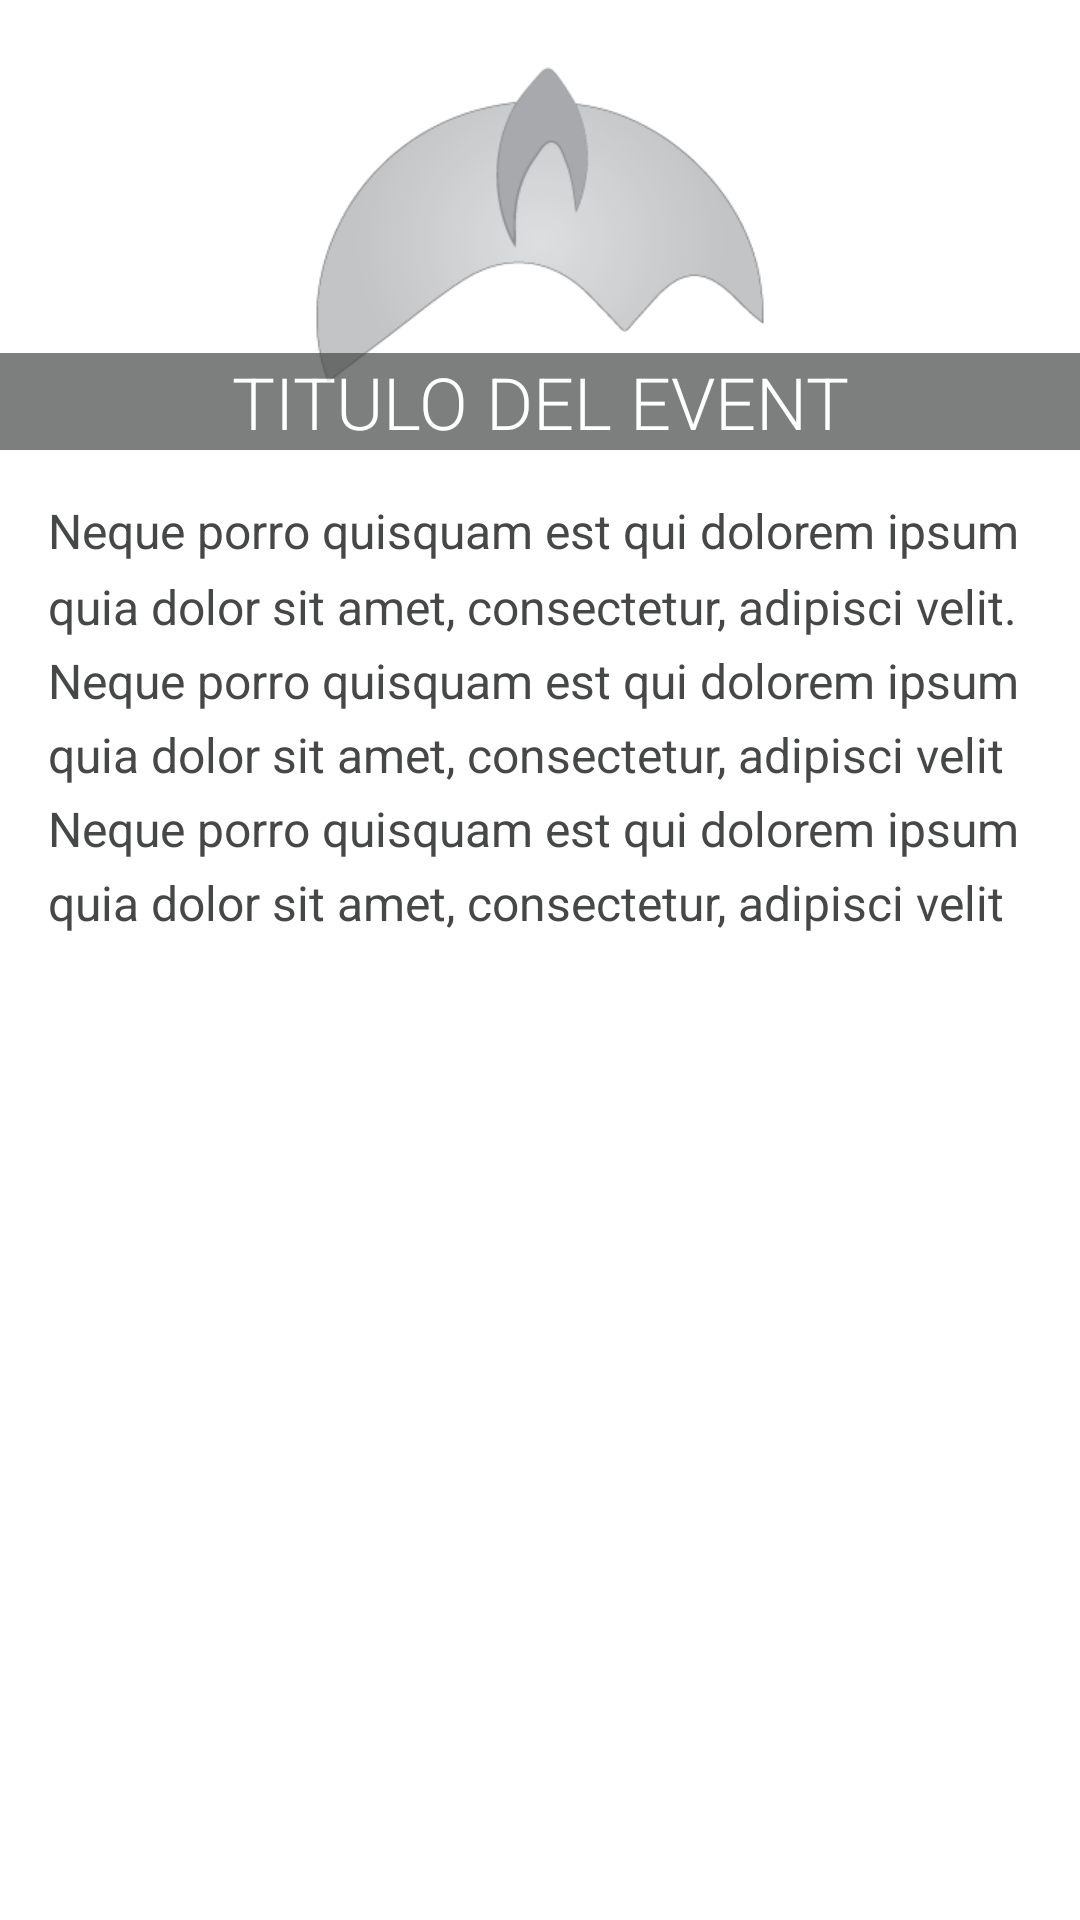

Produce the Android XML layout that renders to this screen, including the resource entries it uses.
<!-- AndroidManifest.xml: application theme AppTheme -->
<!-- res/layout/activity_event_detail.xml -->
<LinearLayout xmlns:android="http://schemas.android.com/apk/res/android"
    xmlns:tools="http://schemas.android.com/tools"
    android:layout_width="match_parent"
    android:layout_height="match_parent"
    android:orientation="vertical"
    tools:context="com.folkano.android.EventDetailActivity">


    <FrameLayout android:layout_width="match_parent"
        android:layout_height="wrap_content"
        >
    <ImageView
        android:layout_width="match_parent"
        android:layout_height="wrap_content"
        android:src="@drawable/placeholder"
        android:minHeight="@dimen/picture_min_detail_height"
        android:id="@+id/imageView" />

    <TextView
        android:background="@color/text_gray_normal"
        android:textColor="@color/white"
        android:fontFamily="sans-serif-light"
        android:textAllCaps="true"
        android:gravity="center"
        android:textSize="@dimen/title_text"
        android:layout_width="match_parent"
        android:layout_height="wrap_content"
        android:alpha="0.7"
        android:text="Titulo del event"
        android:id="@+id/textEventTitle"
        android:layout_gravity="bottom" />


    </FrameLayout>


    <LinearLayout
        android:background="@color/white"
        android:layout_width="match_parent"
        android:layout_weight="1"
        android:layout_marginTop="@dimen/activity_vertical_margin"
        android:layout_marginBottom="@dimen/activity_vertical_margin"

        android:layout_height="0dp">
    <TextView
        android:fontFamily="sans-serif"
        android:paddingLeft="@dimen/activity_horizontal_margin"
        android:paddingRight="@dimen/activity_horizontal_margin"
        android:textSize="@dimen/subtitle_text"
        android:layout_width="match_parent"
        android:layout_height="wrap_content"
        android:textColor="@color/text_gray_normal"
        android:lineSpacingMultiplier="1.3"
        android:text="Neque porro quisquam est qui dolorem ipsum quia dolor sit amet, consectetur, adipisci velit. Neque porro quisquam est qui dolorem ipsum quia dolor sit amet, consectetur, adipisci velit Neque porro quisquam est qui dolorem ipsum quia dolor sit amet, consectetur, adipisci velit"
        android:id="@+id/textEventDescription"
        />

    </LinearLayout>


</LinearLayout>
<!-- resources referenced by this layout -->
<resources>
  <color name="text_gray_normal">#464847</color>
  <color name="white">#ffffff</color>
  <dimen name="activity_horizontal_margin">16dp</dimen>
  <dimen name="activity_vertical_margin">16dp</dimen>
  <dimen name="picture_min_detail_height">150dp</dimen>
  <dimen name="subtitle_text">16sp</dimen>
  <dimen name="title_text">24sp</dimen>
  <!-- drawable placeholder: png bitmap (drawable-hdpi, 5450 bytes) -->
  <style name="AppTheme" parent="android:Theme.Holo.Light.DarkActionBar">
          <item name="android:actionBarStyle">@style/ActionBar.Solid.Folkano</item>
          <item name="android:listChoiceBackgroundIndicator">@drawable/folkano_list_selector_holo_light</item>
          <item name="android:activatedBackgroundIndicator">@drawable/folkano_activated_background_holo_light</item>
          <item name="android:listSeparatorTextViewStyle">@style/ListSeparator.Folkano</item>
      </style>
  <style name="ActionBar.Solid.Folkano" parent="@android:style/Widget.Holo.Light.ActionBar.Solid.Inverse">
          <item name="android:background">@drawable/ab_solid_folkano</item>
      </style>
  <!-- drawable folkano_list_selector_holo_light (drawable) -->
  <?xml version="1.0" encoding="utf-8"?>
  <selector xmlns:android="http://schemas.android.com/apk/res/android">
  
      <item android:state_window_focused="false" android:drawable="@android:color/transparent" />
  
      
      <item android:state_focused="true"  android:state_enabled="false" android:state_pressed="true" android:drawable="@drawable/folkano_list_selector_disabled_holo_light" />
      <item android:state_focused="true"  android:state_enabled="false"                              android:drawable="@drawable/folkano_list_selector_disabled_holo_light" />
      <item android:state_focused="true"                                android:state_pressed="true" android:drawable="@drawable/folkano_list_selector_background_transition_holo_light" />
      <item android:state_focused="false"                               android:state_pressed="true" android:drawable="@drawable/folkano_list_selector_background_transition_holo_light" />
      <item android:state_focused="true"                                                             android:drawable="@drawable/folkano_list_focused_holo" />
  
  </selector>
  <!-- drawable folkano_activated_background_holo_light (drawable) -->
  <?xml version="1.0" encoding="utf-8"?>
  <selector xmlns:android="http://schemas.android.com/apk/res/android">
      <item android:state_activated="true" android:drawable="@drawable/folkano_list_activated_holo" />
      <item android:drawable="@android:color/transparent" />
  </selector>
  <style name="ListSeparator.Folkano" parent="@android:style/Widget.TextView">
          <item name="android:textColor">@color/folkano_pink_normal</item>
      </style>
  <!-- drawable folkano_list_selector_background_transition_holo_light (drawable) -->
  <?xml version="1.0" encoding="utf-8"?>
  <transition xmlns:android="http://schemas.android.com/apk/res/android">
      <item android:drawable="@drawable/folkano_list_pressed_holo_light"  />
      <item android:drawable="@drawable/folkano_list_longpressed_holo"  />
  </transition>
  <color name="folkano_pink_normal">#fe816b</color>
</resources>
